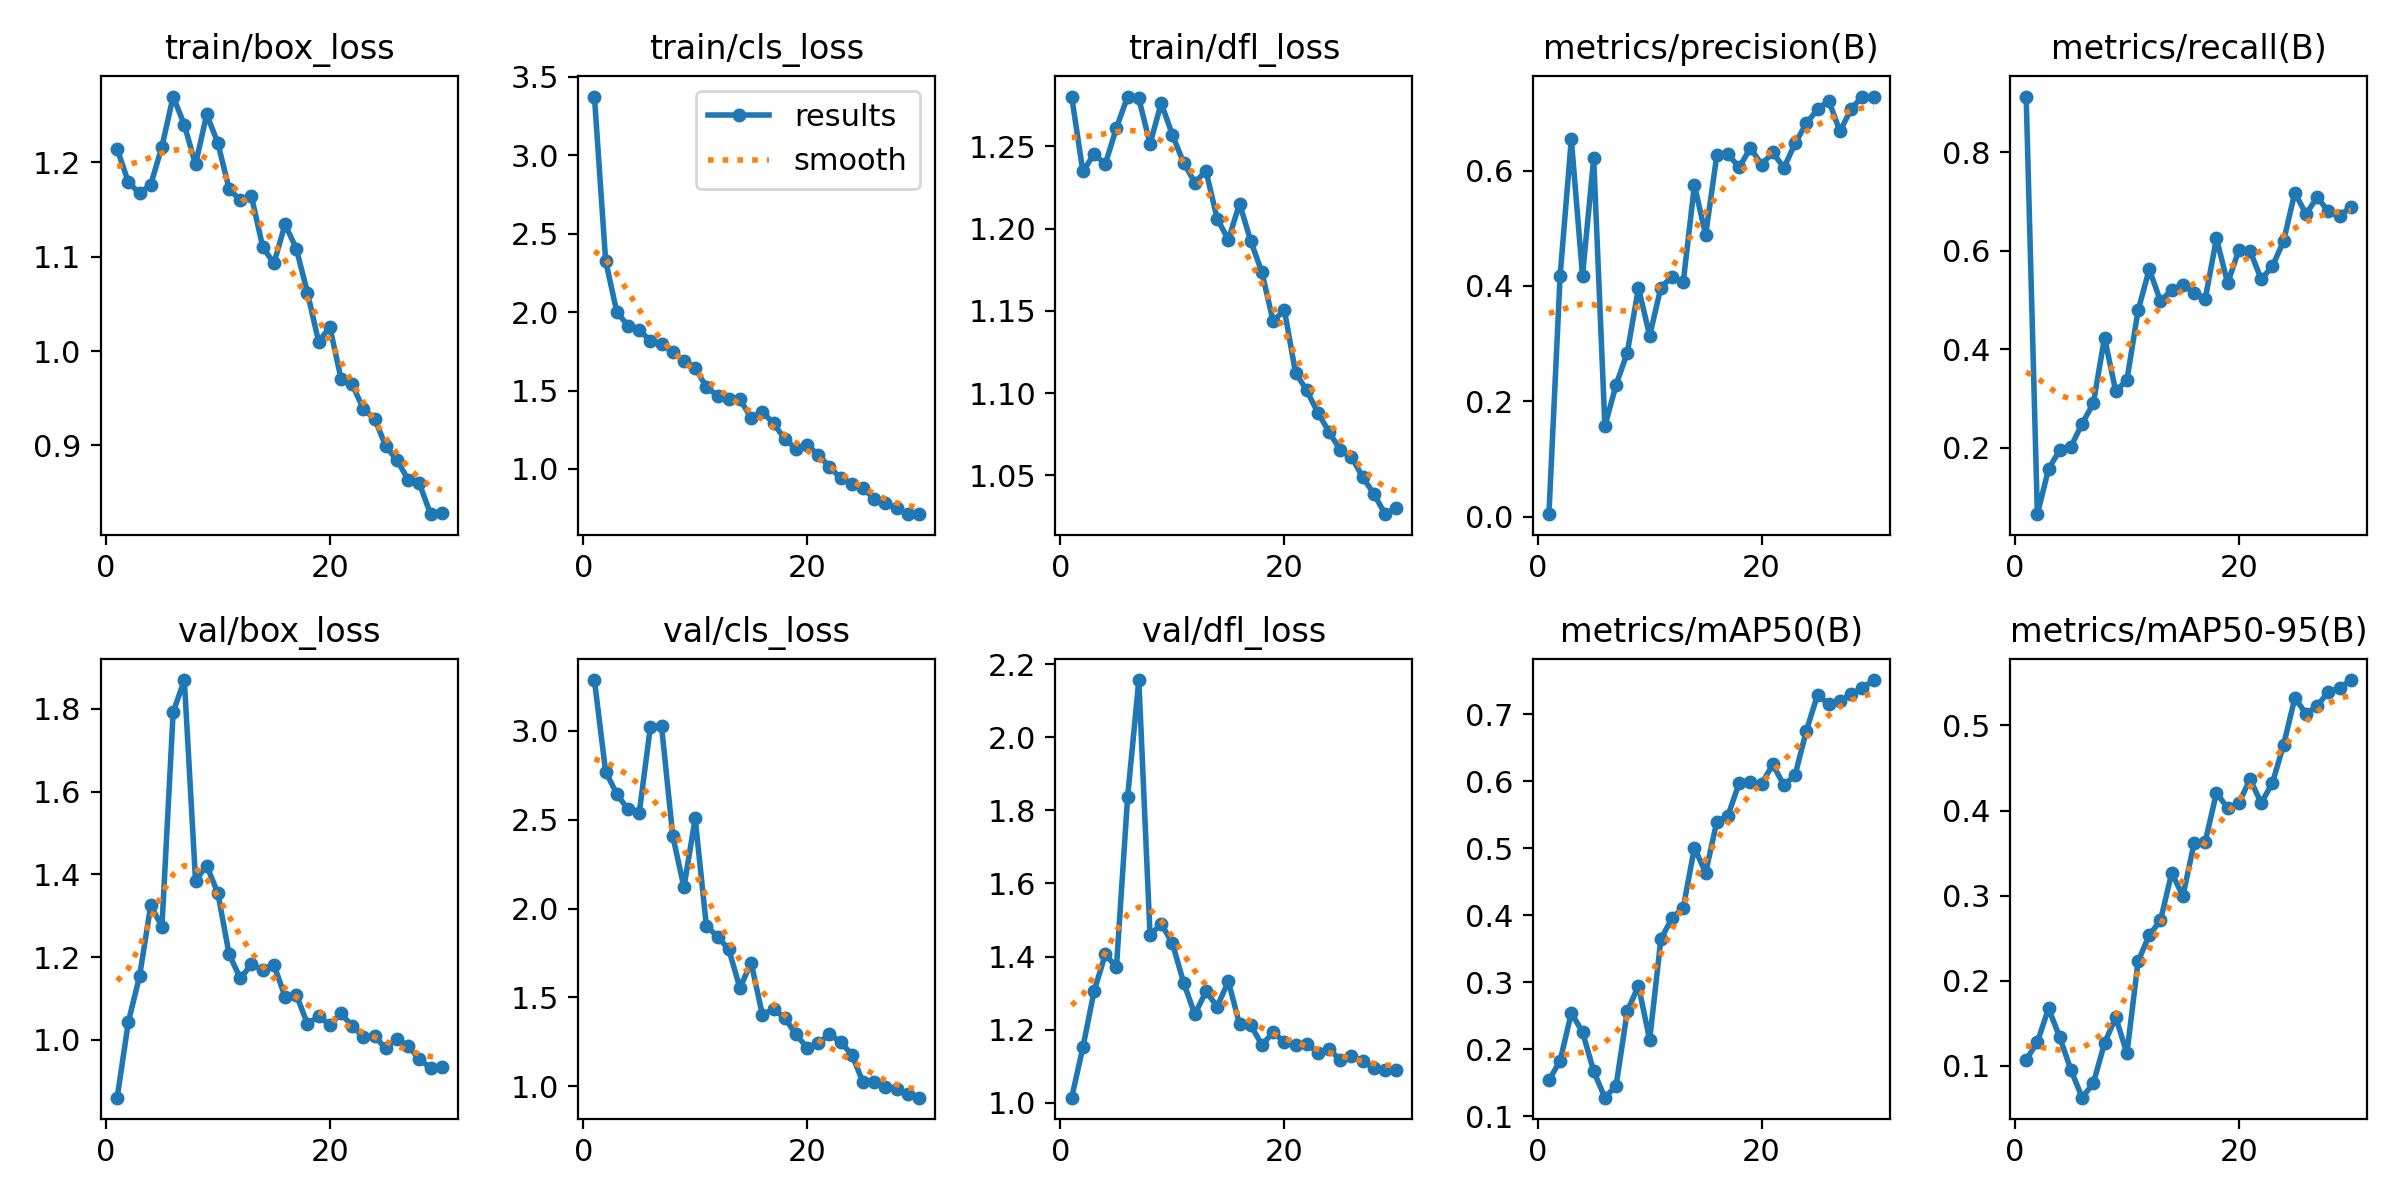

Source data for this figure (header and first rows):
epoch, time, train/box_loss, train/cls_loss, train/dfl_loss, metrics/precision(B), metrics/recall(B), metrics/mAP50(B), metrics/mAP50-95(B), val/box_loss, val/cls_loss, val/dfl_loss, lr/pg0, lr/pg1, lr/pg2
1, 23.88, 1.214, 3.375, 1.28, 0.00435, 0.9131, 0.1534, 0.107, 0.8603, 3.285, 1.014, 0.0001667, 0.0001667, 0.0001667
2, 41.32, 1.179, 2.329, 1.235, 0.4174, 0.06521, 0.1829, 0.1279, 1.044, 2.77, 1.151, 0.000333, 0.000333, 0.000333
3, 58.69, 1.167, 2.001, 1.245, 0.6541, 0.157, 0.2539, 0.1675, 1.154, 2.644, 1.305, 0.0004877, 0.0004877, 0.0004877
4, 75.47, 1.177, 1.913, 1.239, 0.4179, 0.1956, 0.2259, 0.1334, 1.325, 2.557, 1.406, 0.0006306, 0.0006306, 0.0006306
5, 93.2, 1.217, 1.885, 1.261, 0.6209, 0.2023, 0.1671, 0.09507, 1.274, 2.536, 1.372, 0.0007618, 0.0007618, 0.0007618
6, 110.8, 1.27, 1.818, 1.28, 0.1569, 0.249, 0.1277, 0.06253, 1.792, 3.022, 1.837, 0.0008813, 0.0008813, 0.0008813
7, 127.8, 1.24, 1.797, 1.279, 0.2285, 0.2901, 0.1454, 0.07962, 1.87, 3.025, 2.157, 0.000891, 0.000891, 0.000891
8, 146, 1.198, 1.744, 1.252, 0.2842, 0.4238, 0.2568, 0.1265, 1.385, 2.408, 1.459, 0.0008544, 0.0008544, 0.0008544
9, 163.4, 1.251, 1.691, 1.276, 0.3966, 0.3147, 0.2947, 0.157, 1.421, 2.12, 1.49, 0.0008177, 0.0008177, 0.0008177
10, 180.8, 1.22, 1.645, 1.257, 0.3137, 0.3377, 0.214, 0.1146, 1.354, 2.507, 1.436, 0.000781, 0.000781, 0.000781
11, 198.5, 1.172, 1.522, 1.24, 0.3971, 0.479, 0.3642, 0.2228, 1.207, 1.903, 1.329, 0.0007444, 0.0007444, 0.0007444
12, 216, 1.16, 1.468, 1.228, 0.416, 0.5625, 0.3959, 0.2537, 1.149, 1.842, 1.242, 0.0007077, 0.0007077, 0.0007077
13, 233.6, 1.164, 1.445, 1.235, 0.4064, 0.4975, 0.4113, 0.2709, 1.182, 1.771, 1.304, 0.000671, 0.000671, 0.000671
14, 250.8, 1.111, 1.445, 1.206, 0.5751, 0.5208, 0.5008, 0.3266, 1.17, 1.552, 1.263, 0.0006344, 0.0006344, 0.0006344
15, 268.4, 1.093, 1.325, 1.193, 0.488, 0.5312, 0.4634, 0.2995, 1.181, 1.696, 1.332, 0.0005977, 0.0005977, 0.0005977
16, 285.3, 1.134, 1.365, 1.215, 0.6264, 0.515, 0.5399, 0.3615, 1.104, 1.403, 1.214, 0.0005611, 0.0005611, 0.0005611
17, 302.4, 1.109, 1.29, 1.192, 0.6284, 0.5025, 0.5488, 0.3635, 1.11, 1.432, 1.212, 0.0005244, 0.0005244, 0.0005244
18, 319.9, 1.062, 1.191, 1.173, 0.6052, 0.6251, 0.5977, 0.4209, 1.038, 1.386, 1.158, 0.0004877, 0.0004877, 0.0004877
19, 337.2, 1.01, 1.129, 1.144, 0.6394, 0.5343, 0.5986, 0.4029, 1.057, 1.292, 1.193, 0.0004511, 0.0004511, 0.0004511
20, 355.1, 1.026, 1.151, 1.151, 0.6102, 0.6012, 0.5961, 0.4085, 1.036, 1.218, 1.166, 0.0004144, 0.0004144, 0.0004144
21, 379.9, 0.9707, 1.092, 1.112, 0.6313, 0.5998, 0.6253, 0.4369, 1.064, 1.242, 1.159, 0.0003777, 0.0003777, 0.0003777
22, 397.2, 0.9647, 1.013, 1.102, 0.6048, 0.5422, 0.5939, 0.4088, 1.033, 1.293, 1.162, 0.0003411, 0.0003411, 0.0003411
23, 414.1, 0.9384, 0.9404, 1.088, 0.6473, 0.5685, 0.6098, 0.4325, 1.007, 1.248, 1.136, 0.0003044, 0.0003044, 0.0003044
24, 431, 0.9281, 0.9062, 1.076, 0.6817, 0.6198, 0.6755, 0.4773, 1.009, 1.178, 1.146, 0.0002678, 0.0002678, 0.0002678
25, 447.8, 0.8993, 0.8763, 1.065, 0.706, 0.7181, 0.7293, 0.5321, 0.9794, 1.022, 1.117, 0.0002311, 0.0002311, 0.0002311
26, 465.1, 0.884, 0.8097, 1.061, 0.7213, 0.6743, 0.7151, 0.514, 1.003, 1.022, 1.127, 0.0001944, 0.0001944, 0.0001944
27, 481.6, 0.8638, 0.782, 1.049, 0.6677, 0.7086, 0.7194, 0.5227, 0.9848, 0.9976, 1.114, 0.0001578, 0.0001578, 0.0001578
28, 498.3, 0.8597, 0.7479, 1.039, 0.7068, 0.6798, 0.7307, 0.5398, 0.9528, 0.9866, 1.095, 0.0001211, 0.0001211, 0.0001211
29, 515.4, 0.8271, 0.7114, 1.026, 0.7282, 0.6705, 0.7388, 0.5435, 0.9323, 0.9556, 1.089, 8.4436e-05, 8.4436e-05, 8.4436e-05
30, 532, 0.8286, 0.7131, 1.03, 0.7268, 0.6893, 0.7512, 0.5534, 0.934, 0.9358, 1.089, 4.7773e-05, 4.7773e-05, 4.7773e-05
